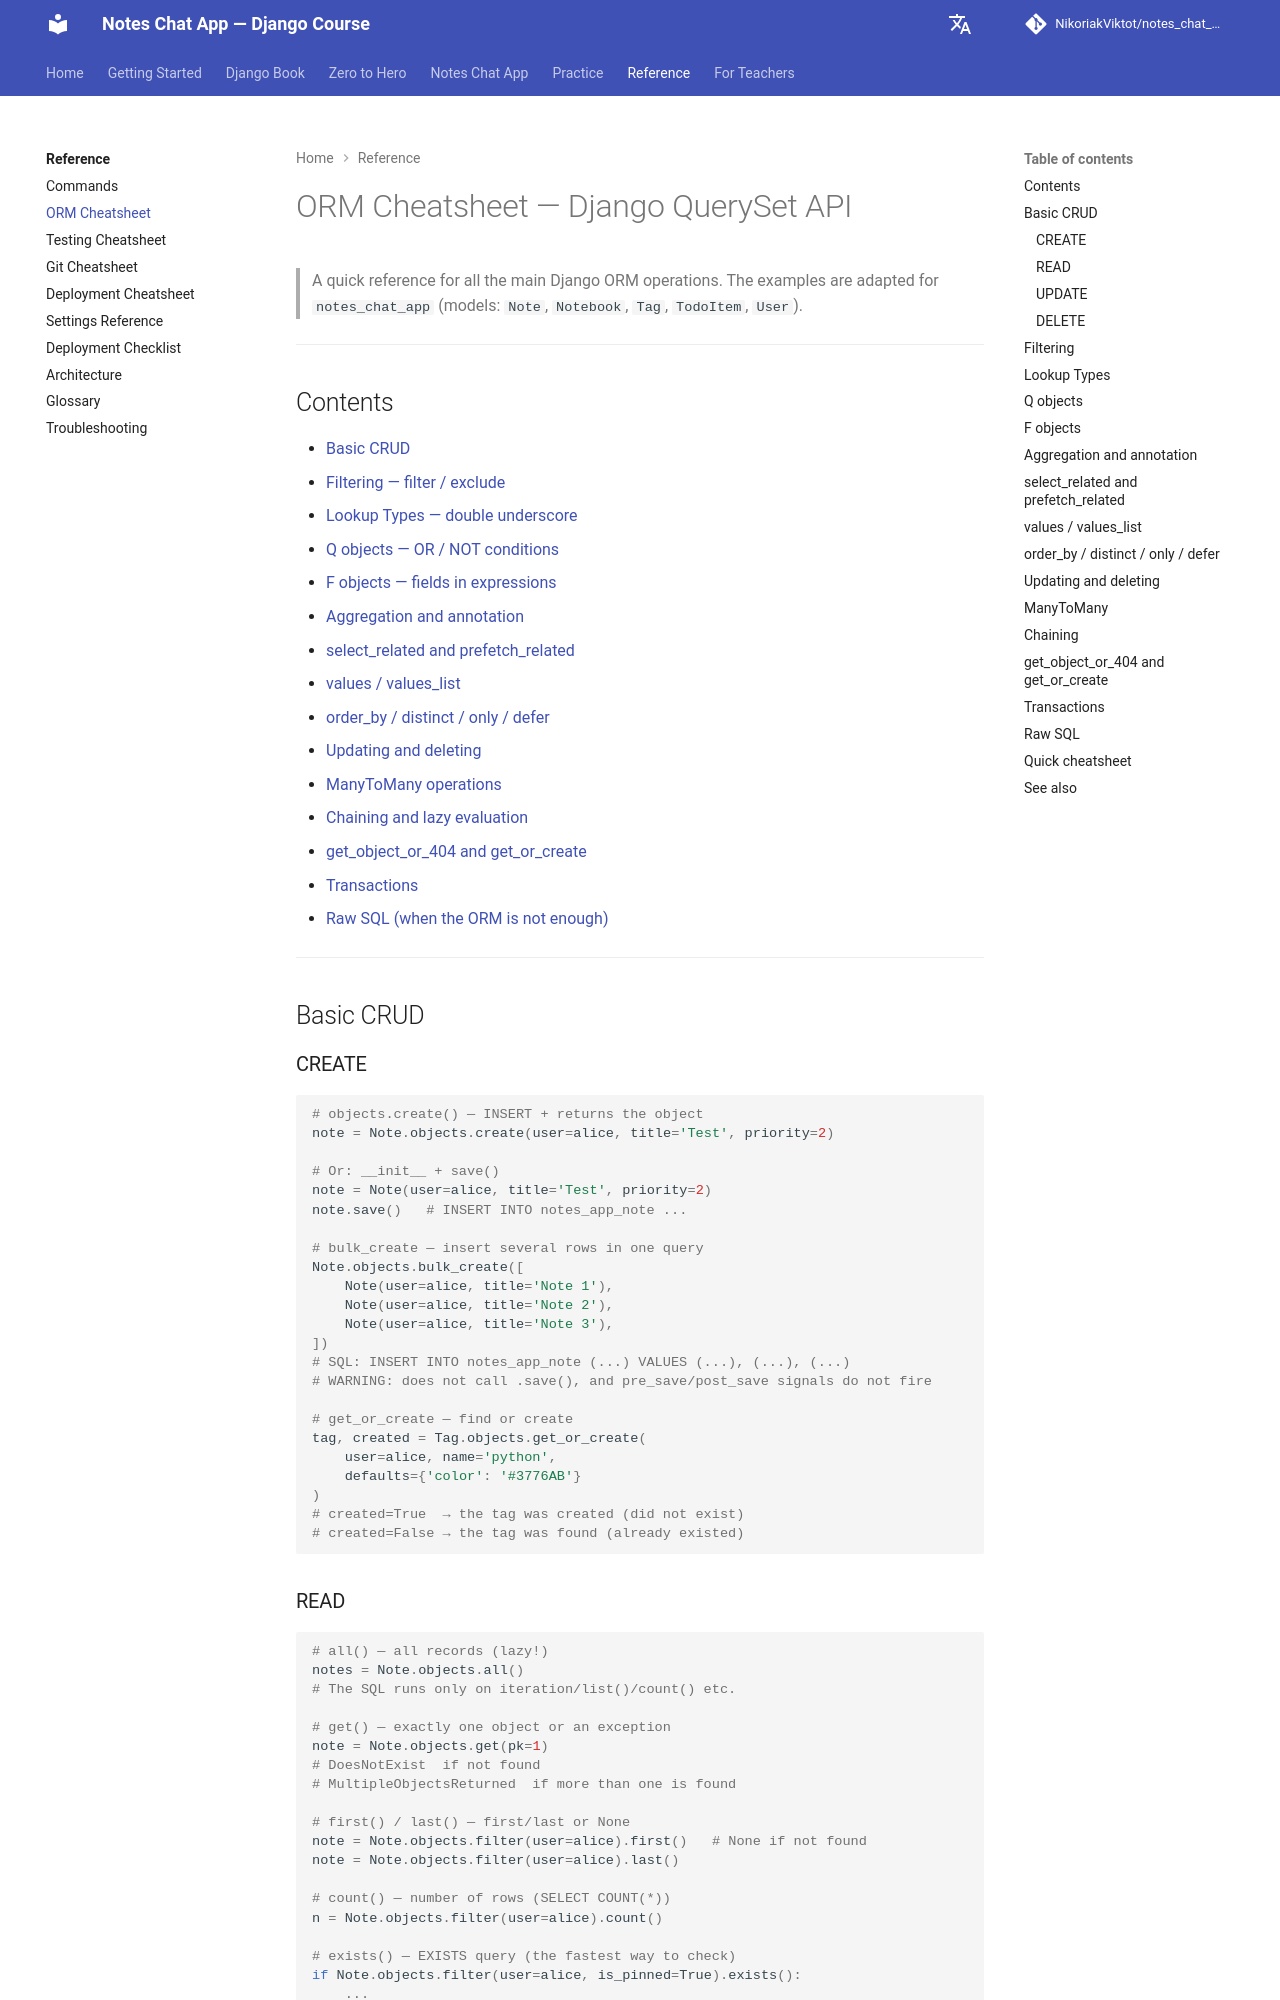

repository: NikoriakViktot/notes_chat_app · page: en/reference/orm_cheatsheet/index.html · generator: mkdocs

# ORM Cheatsheet — Django QuerySet API

> Швидка довідка по всіх основних операціях Django ORM.
> Приклади адаптовані для `notes_chat_app` (моделі: `Note`, `Notebook`, `Tag`, `TodoItem`, `User`).

---

## Зміст

- [Базові CRUD](#базові-crud)
- [Фільтрація — filter / exclude](#фільтрація)
- [Lookup Types — подвійне підкреслення](#lookup-types)
- [Q об'єкти — OR / NOT умови](#q-обєкти)
- [F об'єкти — поля у виразах](#f-обєкти)
- [Агрегація та анотація](#агрегація-та-анотація)
- [select_related та prefetch_related](#select_related-та-prefetch_related)
- [values / values_list](#values--values_list)
- [order_by / distinct / only / defer](#order_by--distinct--only--defer)
- [Оновлення та видалення](#оновлення-та-видалення)
- [ManyToMany операції](#manytomany)
- [Ланцюгування та lazy evaluation](#ланцюгування)
- [get_object_or_404 та get_or_create](#get_object_or_404-та-get_or_create)
- [Транзакції](#транзакції)
- [Raw SQL (коли ORM не вистачає)](#raw-sql)

---

## Базові CRUD

### CREATE

```python
# objects.create() — INSERT + повертає об'єкт
note = Note.objects.create(user=alice, title='Test', priority=2)

# Або: __init__ + save()
note = Note(user=alice, title='Test', priority=2)
note.save()   # INSERT INTO notes_app_note ...

# bulk_create — вставити кілька рядків одним запитом
Note.objects.bulk_create([
    Note(user=alice, title='Note 1'),
    Note(user=alice, title='Note 2'),
    Note(user=alice, title='Note 3'),
])
# SQL: INSERT INTO notes_app_note (...) VALUES (...), (...), (...)
# УВАГА: не викликає .save() і не спрацьовують pre_save/post_save сигнали

# get_or_create — знайти або створити
tag, created = Tag.objects.get_or_create(
    user=alice, name='python',
    defaults={'color': '#3776AB'}
)
# created=True  → тег створено (не існував)
# created=False → тег знайдено (вже існував)
```

### READ

```python
# all() — всі записи (lazy!)
notes = Note.objects.all()
# SQL виконається тільки при ітерації/list()/count() тощо

# get() — рівно один об'єкт або виняток
note = Note.objects.get(pk=1)
# DoesNotExist  якщо не знайдено
# MultipleObjectsReturned  якщо знайдено більше одного

# first() / last() — перший/останній або None
note = Note.objects.filter(user=alice).first()   # None якщо не знайдено
note = Note.objects.filter(user=alice).last()

# count() — кількість (SELECT COUNT(*))
n = Note.objects.filter(user=alice).count()

# exists() — EXISTS запит (найшвидший для перевірки)
if Note.objects.filter(user=alice, is_pinned=True).exists():
    ...
# SQL: SELECT 1 FROM notes_app_note WHERE ... LIMIT 1   (дуже швидко!)

# filter() — вибірка (QuerySet)
notes = Note.objects.filter(user=alice, is_archived=False)
```
